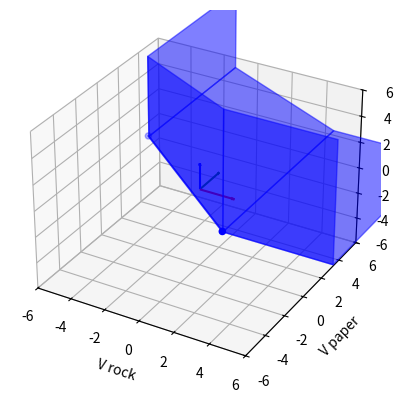

Generate this figure with matplotlib:
import numpy as np
import matplotlib.pyplot as plt
from mpl_toolkits.mplot3d.art3d import Poly3DCollection

# Create a figure and a 3D axis
limite = 6

fig = plt.figure()
ax = fig.add_subplot(111, projection='3d')

# point et droite
ax.scatter([3,-3], [-3,0], [0,3], color='b')
ax.plot(np.array([3,-3]), np.array([-3,0]), np.array([0,3]), alpha=0.5, color='b')


#plan 1
points = np.array([
    [3, -3, 0],  # Point A
    [-3, 0, 3], # Point B
    [-3, 0, 1.5*limite],# Point C
    [3, -3, 1.5*limite]  # Point D
])
x, y, z = points[:, 0], points[:, 1], points[:, 2]
vertices = [list(zip(x, y, z))]
poly = Poly3DCollection(vertices, alpha=0.5, facecolor='b', edgecolor='b')
ax.add_collection3d(poly)

#plan 2
points = np.array([
    [3, -3, 0],  # Point A
    [-3, 0, 3], # Point B
    [-3, 1.5*limite, 3],# Point C
    [3, 1.5*limite, 0]  # Point D
])
x, y, z = points[:, 0], points[:, 1], points[:, 2]
vertices = [list(zip(x, y, z))]
poly = Poly3DCollection(vertices, alpha=0.5, facecolor='b', edgecolor='b')
ax.add_collection3d(poly)

#plan 3
points = np.array([
    [3, -3, 0],  # Point A
    [1.5*limite, -3, 0], # Point B
    [1.5*limite, 1.5*limite, 0],# Point C
    [3, 1.5*limite, 0]  # Point D
])
x, y, z = points[:, 0], points[:, 1], points[:, 2]
vertices = [list(zip(x, y, z))]
poly = Poly3DCollection(vertices, alpha=0.5, facecolor='b', edgecolor='b')
ax.add_collection3d(poly)

#plan 4
points = np.array([
    [3, -3, 0],  # Point A
    [1.5*limite, -3, 0], # Point B
    [1.5*limite, -3, 1.5*limite],# Point C
    [3, -3, 1.5*limite]  # Point D
])
x, y, z = points[:, 0], points[:, 1], points[:, 2]
vertices = [list(zip(x, y, z))]
poly = Poly3DCollection(vertices, alpha=0.5, facecolor='b', edgecolor='b')
ax.add_collection3d(poly)

#plan 5
points = np.array([
    [-3, 0, 3],  # Point A
    [-3, 0, 1.5*limite], # Point B
    [-3, 1.5*limite, 1.5*limite],# Point C
    [-3, 1.5*limite, 3]  # Point D
])
x, y, z = points[:, 0], points[:, 1], points[:, 2]
vertices = [list(zip(x, y, z))]
poly = Poly3DCollection(vertices, alpha=0.5, facecolor='b', edgecolor='b')
ax.add_collection3d(poly)

origin = [0, 0, 0]
ax.quiver(*origin, 2, 0, 0, color='red', arrow_length_ratio=0.1, label='X axis')
ax.quiver(*origin, 0, 2, 0, color='green', arrow_length_ratio=0.1, label='Y axis')
ax.quiver(*origin, 0, 0, 2, color='blue', arrow_length_ratio=0.1, label='Z axis')


# Set plot limits
ax.set_xlim([-limite, limite])
ax.set_ylim([-limite, limite])
ax.set_zlim([-limite, limite])

# Set labels
ax.set_xlabel('V rock')
ax.set_ylabel('V paper')
ax.set_zlabel('V scissors')

# Show plot
plt.show()